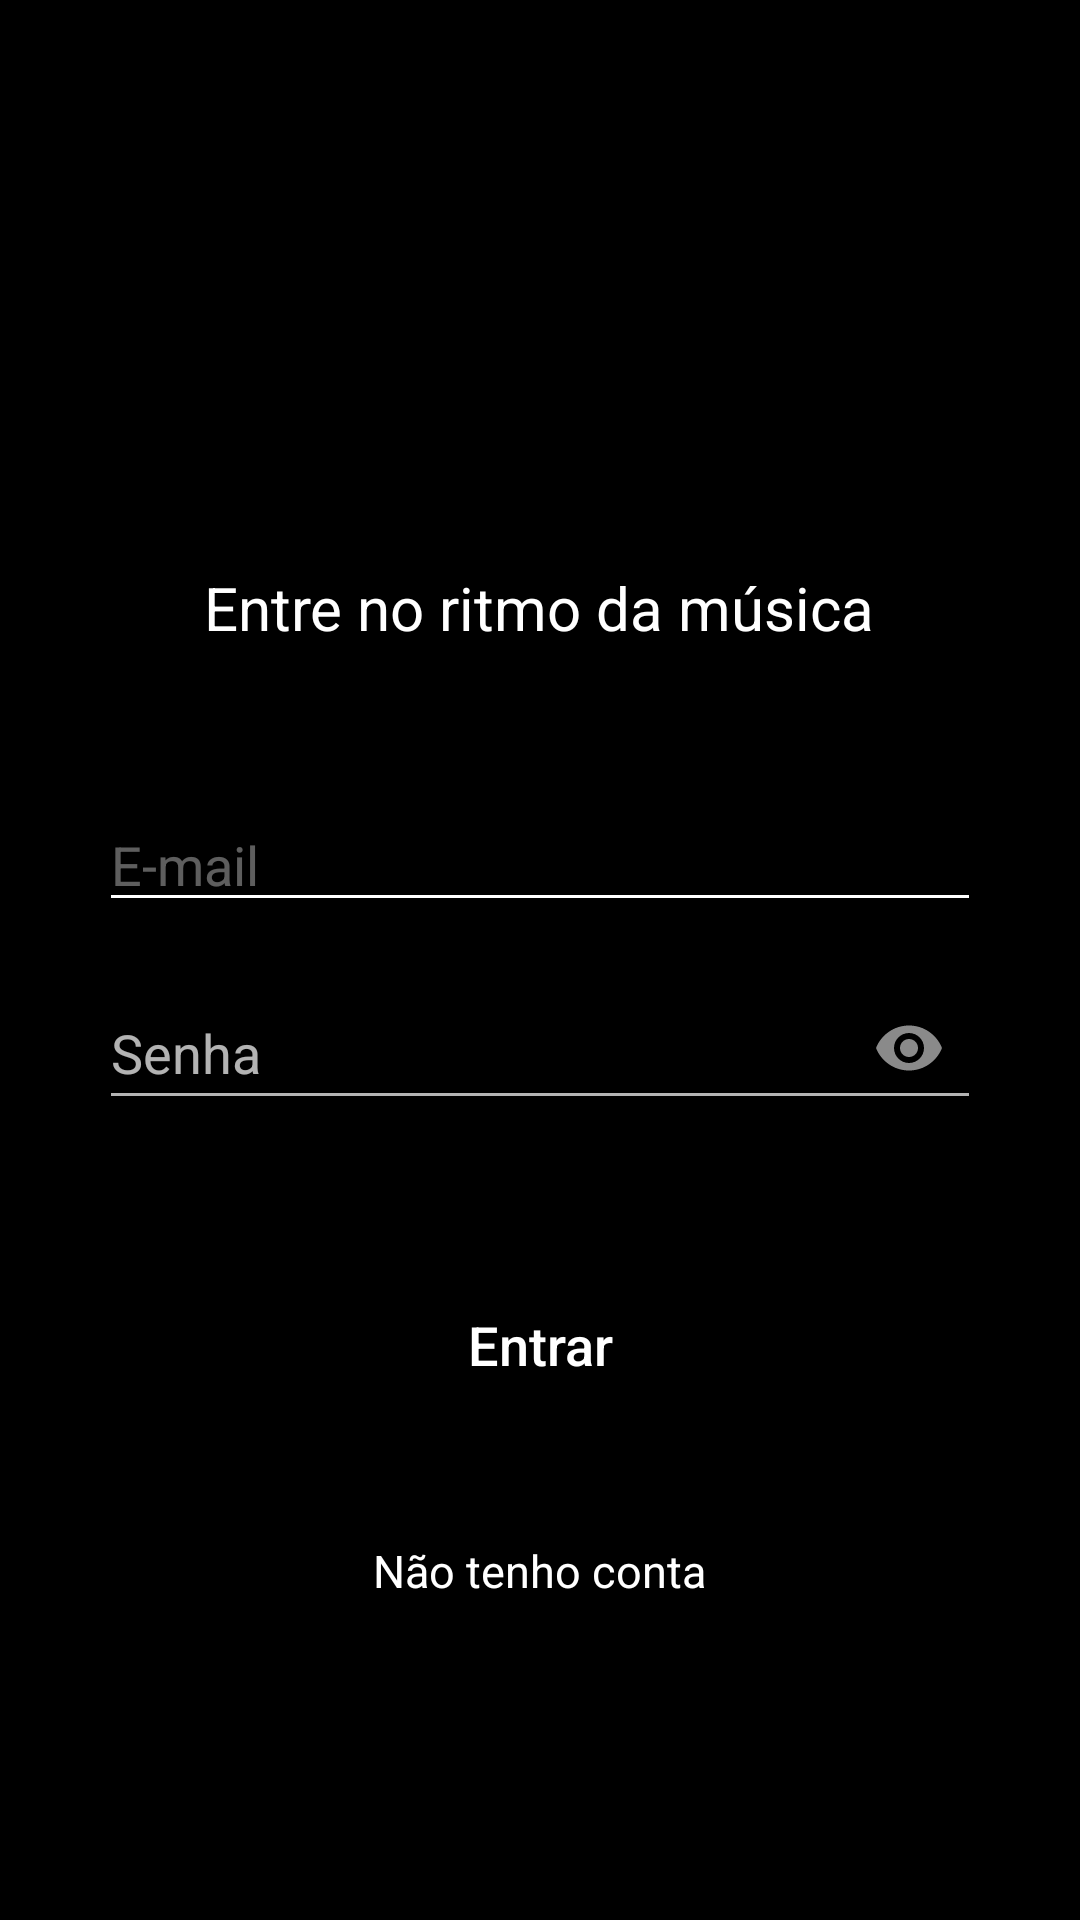

Android layout source for this screen:
<!-- AndroidManifest.xml: application theme Theme.AppCompat.NoActionBar -->
<!-- res/layout/activity_login.xml -->
<?xml version="1.0" encoding="utf-8"?>
<LinearLayout xmlns:android="http://schemas.android.com/apk/res/android"
    xmlns:tools="http://schemas.android.com/tools"
    android:layout_width="match_parent"
    android:layout_height="match_parent"
    xmlns:app="http://schemas.android.com/apk/res-auto"
    android:background="@android:color/black"
    android:gravity="center"
    android:orientation="vertical"
    tools:context=".Login">

    <ImageView
        android:id="@+id/logo"
        android:layout_width="258dp"
        android:layout_height="43dp"
        android:src="@drawable/logo"
        tools:ignore="MissingConstraints" />

    <TextView
        android:id="@+id/login_frase"
        android:layout_width="wrap_content"
        android:layout_height="wrap_content"
        android:layout_marginTop="40dp"
        android:text="Entre no ritmo da música"
        android:textColor="#FFFFFF"
        android:textSize="20sp" />

    <EditText
        android:id="@+id/edt_email"
        android:layout_width="294dp"
        android:layout_height="wrap_content"
        android:layout_marginTop="50dp"
        android:backgroundTint="@color/white"
        android:hint="E-mail"
        android:inputType="textEmailAddress"
        android:textColor="@color/white"
        android:textColorHint="#5EFFFFFF" />



    <com.google.android.material.textfield.TextInputLayout
        android:layout_width="wrap_content"
        android:layout_height="wrap_content"
        android:layout_marginTop="18dp"
        app:hintEnabled="false"
        app:passwordToggleEnabled="true">

        <EditText
            android:id="@+id/edt_senha"
            android:layout_width="match_parent"
            android:layout_height="match_parent"
            android:hint="Senha"
            android:inputType="textPassword"
            android:ems="14" />


    </com.google.android.material.textfield.TextInputLayout>

    <Button
        android:id="@+id/selectLogin"
        android:layout_width="230dp"
        android:layout_height="50dp"
        android:layout_marginTop="50dp"
        android:background="@drawable/button_registrar"
        android:text="Entrar"
        android:textAllCaps="false"
        android:textSize="18sp"
        android:textColor="@color/white"
        android:onClick="entrar"
        tools:ignore="MissingConstraints" />

    <TextView
        android:id="@+id/frase_ajuda"
        android:layout_width="wrap_content"
        android:layout_height="wrap_content"
        android:layout_marginTop="40dp"
        android:text="Não tenho conta"
        android:textColor="#FFFFFF"
        android:textSize="15sp"
        android:onClick="irRegistrar"
        />

</LinearLayout>
<!-- resources referenced by this layout -->
<resources>

  <!-- not gathered from this repository: default colours our renderer supplied (Android Studio template values) -->
  <color name="white">#FFFFFFFF</color>
</resources>
